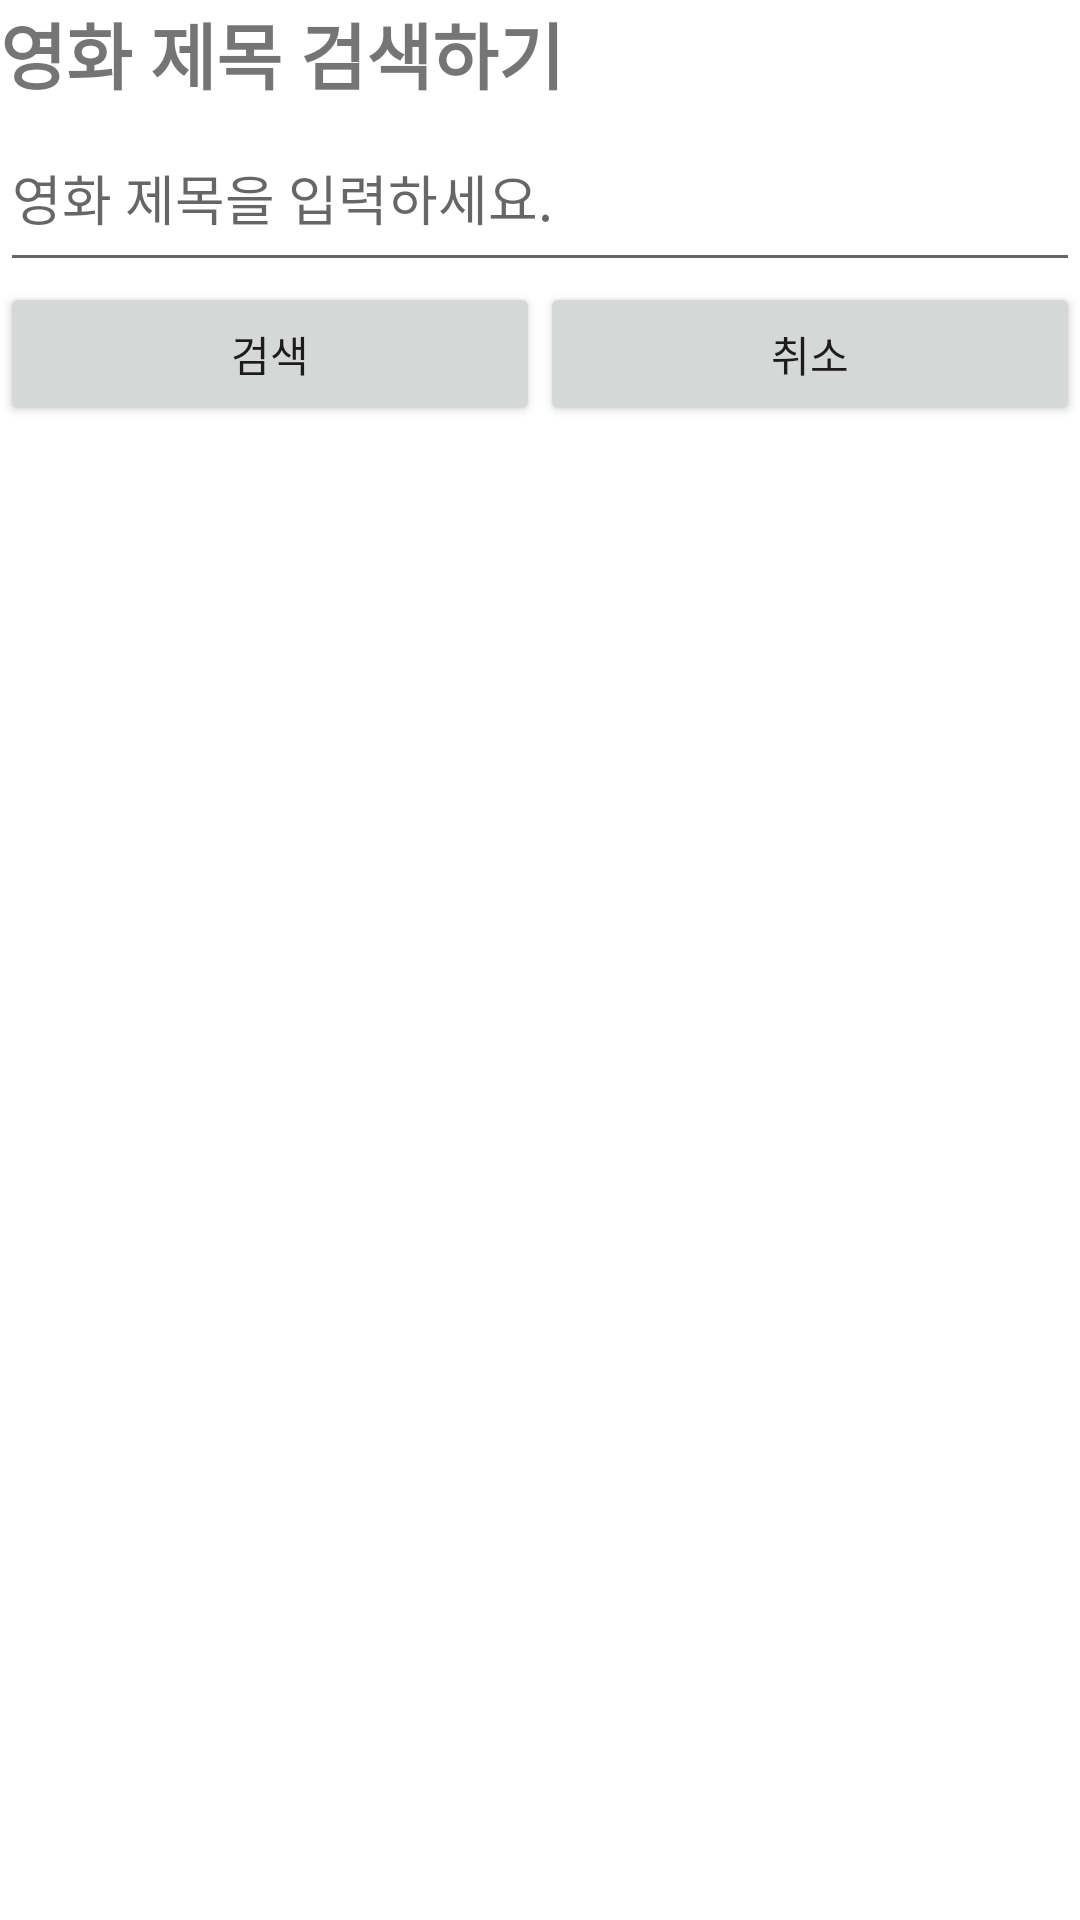

Android layout source for this screen:
<!-- AndroidManifest.xml: application theme Theme.FinalReport_01_20180990 -->
<!-- res/layout/activity_search.xml -->
<?xml version="1.0" encoding="utf-8"?>
<androidx.constraintlayout.widget.ConstraintLayout xmlns:android="http://schemas.android.com/apk/res/android"
    android:layout_width="match_parent"
    android:layout_height="match_parent">

    <LinearLayout
        android:layout_width="match_parent"
        android:layout_height="match_parent"
        android:orientation="vertical">

        <TextView
            android:id="@+id/tvSearch"
            android:layout_width="match_parent"
            android:layout_height="wrap_content"
            android:text="영화 제목 검색하기"
            android:textSize="24sp"
            android:textStyle="bold" />

        <EditText
            android:id="@+id/etSearch"
            android:layout_width="match_parent"
            android:layout_height="59dp"
            android:ems="10"
            android:hint="영화 제목을 입력하세요."
            android:inputType="textPersonName" />

        <LinearLayout
            android:layout_width="match_parent"
            android:layout_height="match_parent"
            android:orientation="horizontal">

            <Button
                android:id="@+id/btnSearch"
                android:layout_width="wrap_content"
                android:layout_height="wrap_content"
                android:layout_weight="1"
                android:onClick="onClick"
                android:text="검색" />

            <Button
                android:id="@+id/btnSearchCancel"
                android:layout_width="wrap_content"
                android:layout_height="wrap_content"
                android:layout_weight="1"
                android:onClick="onClick"
                android:text="취소" />
        </LinearLayout>
    </LinearLayout>
</androidx.constraintlayout.widget.ConstraintLayout>
<!-- resources referenced by this layout -->
<resources>
  <style name="Theme.FinalReport_01_20180990" parent="Theme.MaterialComponents.DayNight.DarkActionBar">
          
          <item name="colorPrimary">@color/purple_500</item>
          <item name="colorPrimaryVariant">@color/purple_700</item>
          <item name="colorOnPrimary">@color/white</item>
          
          <item name="colorSecondary">@color/teal_200</item>
          <item name="colorSecondaryVariant">@color/teal_700</item>
          <item name="colorOnSecondary">@color/black</item>
          
          <item name="android:statusBarColor" tools:targetApi="l">?attr/colorPrimaryVariant</item>
          
      </style>
  <!-- not gathered from this repository: default colours our renderer supplied (Android Studio template values) -->
  <color name="purple_500">#FF6200EE</color>
  <color name="purple_700">#FF3700B3</color>
  <color name="teal_200">#FF03DAC5</color>
  <color name="teal_700">#FF018786</color>
  <color name="black">#FF000000</color>
  <color name="white">#FFFFFFFF</color>
</resources>
